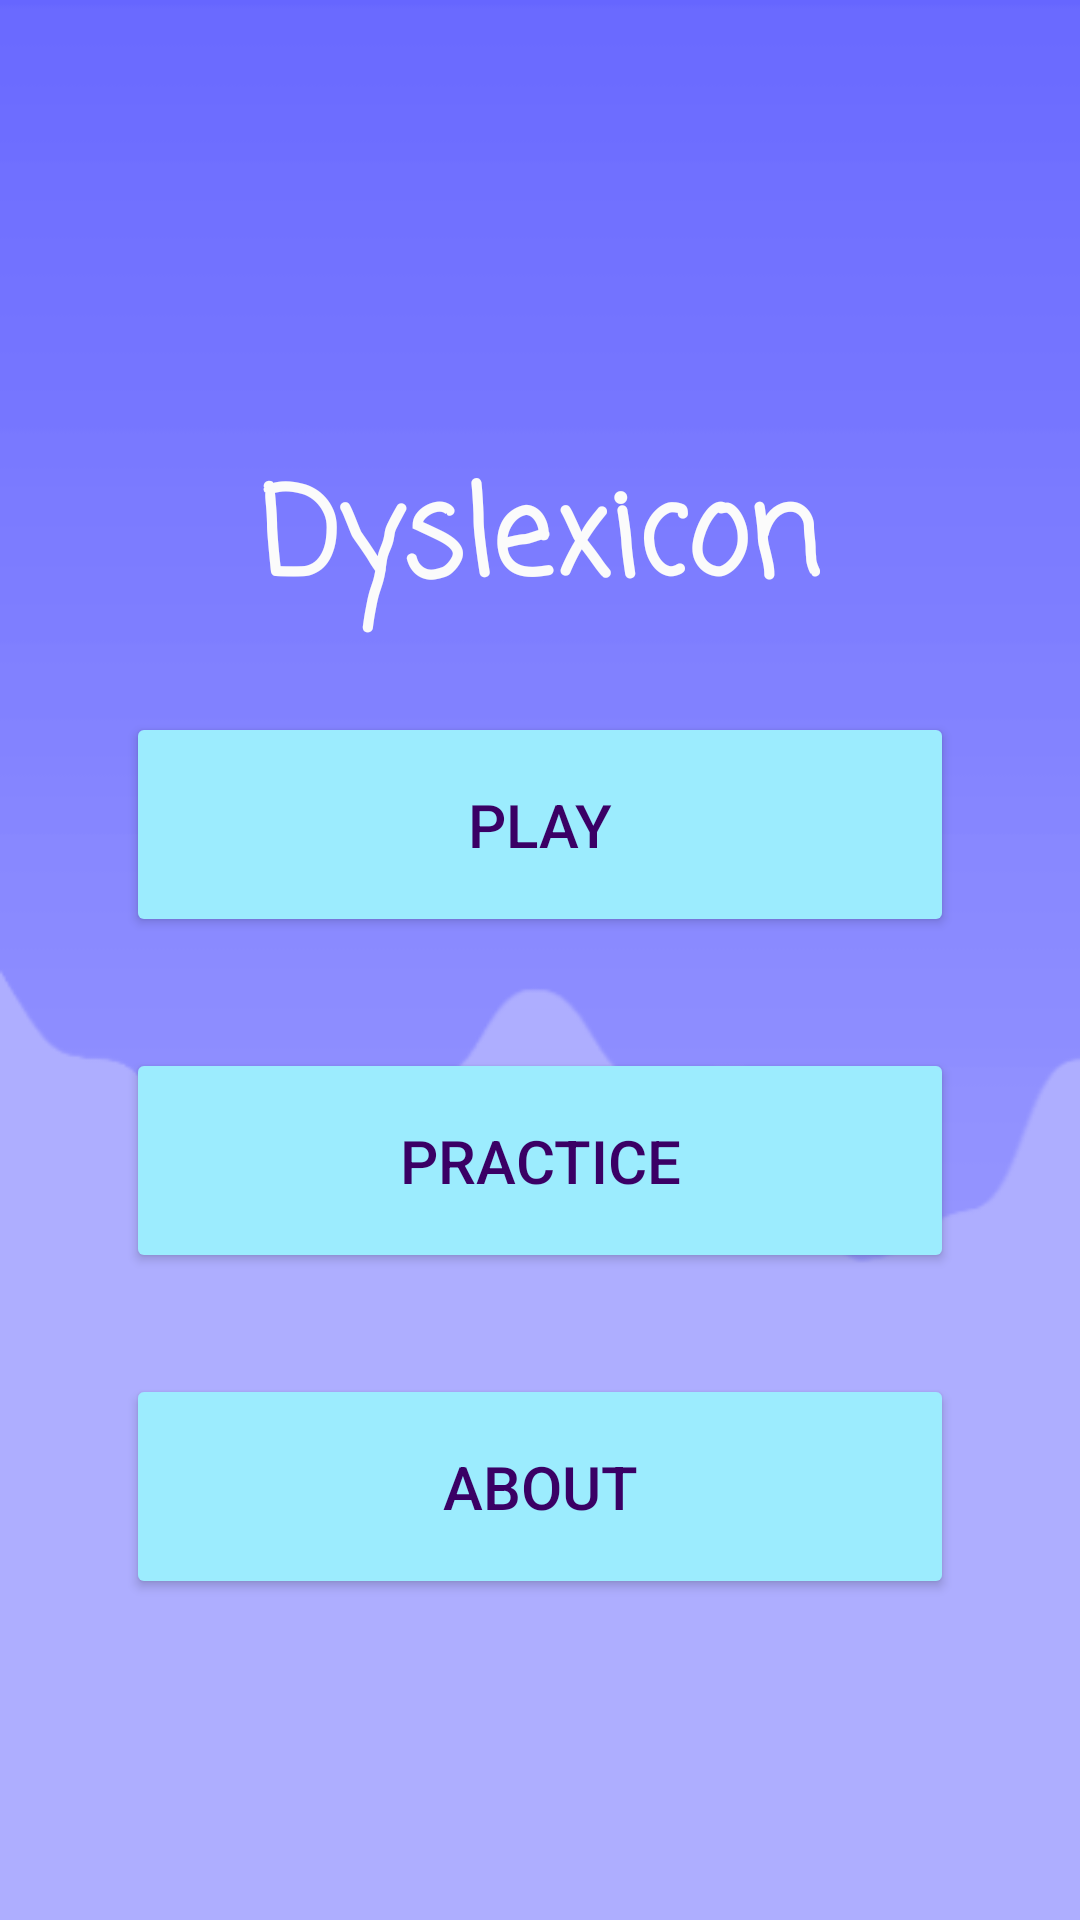

Produce the Android XML layout that renders to this screen, including the resource entries it uses.
<!-- AndroidManifest.xml: application theme Theme.Dyslexicon -->
<!-- res/layout/activity_main.xml -->
<?xml version="1.0" encoding="utf-8"?>
<androidx.constraintlayout.widget.ConstraintLayout xmlns:android="http://schemas.android.com/apk/res/android"
    xmlns:app="http://schemas.android.com/apk/res-auto"
    xmlns:tools="http://schemas.android.com/tools"
    android:layout_width="match_parent"
    android:layout_height="match_parent"
    android:background="@drawable/background"
    tools:context=".AboutActivity">

    <TextView
        android:id="@+id/main_title"
        android:layout_width="wrap_content"
        android:layout_height="wrap_content"
        android:fontFamily="casual"
        android:text="@string/dyslexicon_title"
        android:textColor="#FBFBFB"
        android:textSize="40sp"
        android:textStyle="bold"
        android:typeface="normal"
        app:layout_constraintBottom_toBottomOf="parent"
        app:layout_constraintEnd_toEndOf="parent"
        app:layout_constraintLeft_toLeftOf="parent"
        app:layout_constraintRight_toRightOf="parent"
        app:layout_constraintStart_toStartOf="parent"
        app:layout_constraintTop_toTopOf="parent"
        app:layout_constraintVertical_bias="0.259" />

    <Button
        android:id="@+id/play_button"
        android:layout_width="0dp"
        android:layout_height="75dp"
        android:layout_marginStart="42dp"
        android:layout_marginLeft="42dp"
        android:layout_marginEnd="42dp"
        android:layout_marginRight="42dp"
        android:text="@string/play_button_name"
        android:textColor="#3A0065"
        android:textSize="20sp"
        app:backgroundTint="#9cecfe"
        app:layout_constraintBottom_toBottomOf="parent"
        app:layout_constraintEnd_toEndOf="parent"
        app:layout_constraintStart_toStartOf="parent"
        app:layout_constraintTop_toTopOf="parent"
        app:layout_constraintVertical_bias="0.42000002" />

    <Button
        android:id="@+id/practice_button"
        android:layout_width="0dp"
        android:layout_height="75dp"
        android:layout_marginStart="42dp"
        android:layout_marginLeft="42dp"
        android:layout_marginEnd="42dp"
        android:layout_marginRight="42dp"
        android:text="@string/practice_button_name"
        android:textColor="#3A0065"
        android:textSize="20sp"
        app:backgroundTint="#9cecfe"
        app:layout_constraintBottom_toBottomOf="parent"
        app:layout_constraintEnd_toEndOf="parent"
        app:layout_constraintHorizontal_bias="0.0"
        app:layout_constraintStart_toStartOf="parent"
        app:layout_constraintTop_toBottomOf="@+id/play_button"
        app:layout_constraintVertical_bias="0.147" />

    <Button
        android:id="@+id/about_button"
        android:layout_width="0dp"
        android:layout_height="75dp"
        android:layout_marginStart="42dp"
        android:layout_marginLeft="42dp"
        android:layout_marginEnd="42dp"
        android:layout_marginRight="42dp"
        android:text="@string/about_button_name"
        android:textColor="#3A0065"
        android:textSize="20sp"
        app:backgroundTint="#9cecfe"
        app:layout_constraintBottom_toBottomOf="parent"
        app:layout_constraintEnd_toEndOf="parent"
        app:layout_constraintStart_toStartOf="parent"
        app:layout_constraintTop_toBottomOf="@+id/practice_button"
        app:layout_constraintVertical_bias="0.24000001" />

</androidx.constraintlayout.widget.ConstraintLayout>
<!-- resources referenced by this layout -->
<resources>
  <!-- drawable background: png bitmap (drawable-v24, 5893 bytes) -->
  <string name="about_button_name">About</string>
  <string name="dyslexicon_title">Dyslexicon</string>
  <string name="play_button_name">Play</string>
  <string name="practice_button_name">Practice</string>
  <style name="Theme.Dyslexicon" parent="Theme.MaterialComponents.DayNight.DarkActionBar">
          
          <item name="colorPrimary">@color/purple_500</item>
          <item name="colorPrimaryVariant">@color/purple_700</item>
          <item name="colorOnPrimary">@color/white</item>
          
          <item name="colorSecondary">@color/teal_200</item>
          <item name="colorSecondaryVariant">@color/teal_700</item>
          <item name="colorOnSecondary">@color/black</item>
          
          <item name="android:statusBarColor" tools:targetApi="l">?attr/colorPrimaryVariant</item>
          
      </style>
  <!-- not gathered from this repository: default colours our renderer supplied (Android Studio template values) -->
  <color name="purple_500">#FF6200EE</color>
  <color name="purple_700">#FF3700B3</color>
  <color name="teal_200">#FF03DAC5</color>
  <color name="teal_700">#FF018786</color>
  <color name="black">#FF000000</color>
  <color name="white">#FFFFFFFF</color>
</resources>
